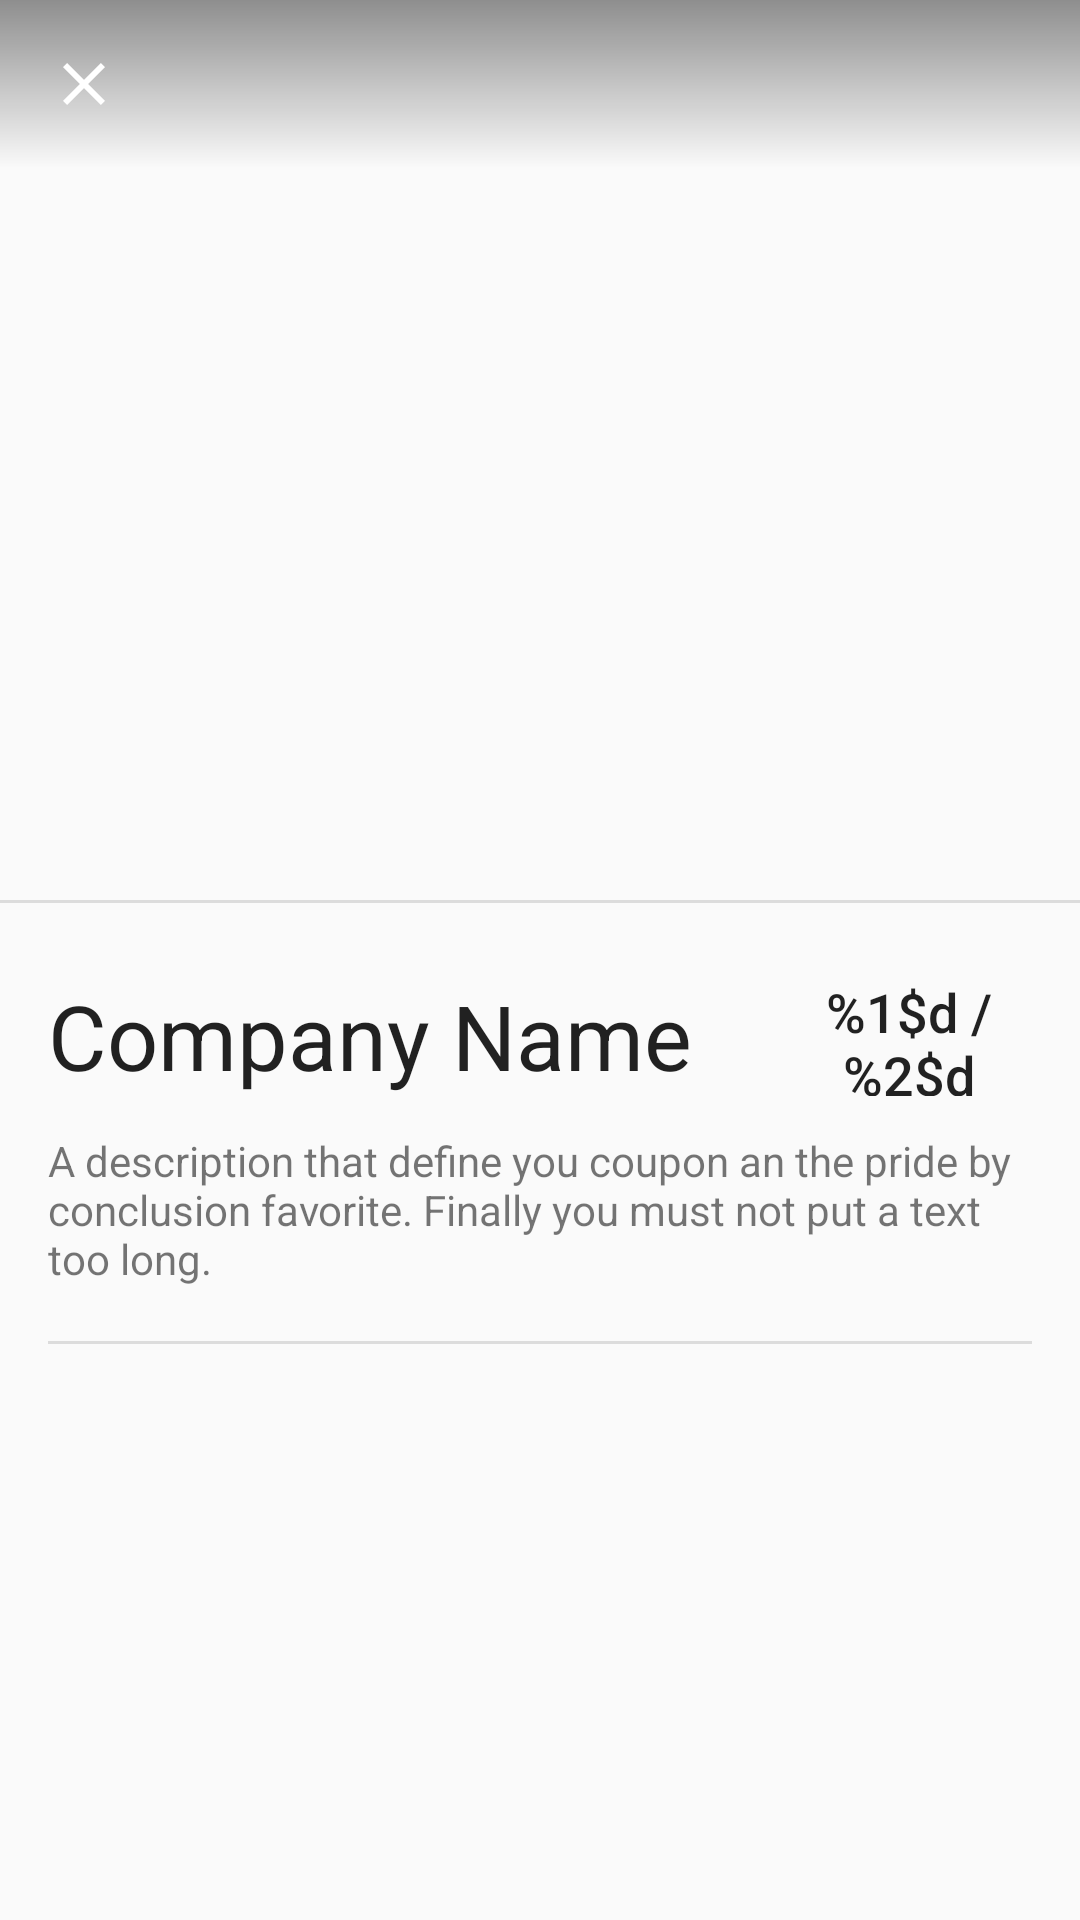

The Android layout XML behind this screen, and the referenced resources:
<!-- AndroidManifest.xml: application theme AppTheme -->
<!-- res/layout/activity_coupon.xml -->
<?xml version="1.0" encoding="utf-8"?>
<FrameLayout xmlns:android="http://schemas.android.com/apk/res/android"
    xmlns:app="http://schemas.android.com/apk/res-auto"
    xmlns:tools="http://schemas.android.com/tools"
    android:id="@+id/layout"
    android:layout_width="match_parent"
    android:layout_height="match_parent"
    tools:context=".CouponActivity">

    <LinearLayout
        android:layout_width="match_parent"
        android:layout_height="match_parent"
        android:orientation="vertical">

        <ImageView
            android:id="@+id/couponImage"
            android:layout_width="match_parent"
            android:layout_height="wrap_content"
            android:minHeight="300dp"
            android:scaleType="centerCrop"
            android:transitionName="@string/transitionImageCardCoupon"
            app:srcCompat="@drawable/shape_rectangle" />

        <View
            android:id="@+id/divider2"
            android:layout_width="match_parent"
            android:layout_height="1dp"
            android:background="?android:attr/listDivider" />

        <LinearLayout
            android:layout_width="match_parent"
            android:layout_height="match_parent"
            android:layout_marginTop="8dp"
            android:orientation="vertical"
            android:padding="16dp">

            <LinearLayout
                android:layout_width="match_parent"
                android:layout_height="wrap_content"
                android:layout_marginBottom="12dp"
                android:orientation="horizontal">

                <TextView
                    android:id="@+id/companyName"
                    android:layout_width="match_parent"
                    android:layout_height="wrap_content"
                    android:layout_weight="1"
                    android:text="@string/companyNameExample"
                    android:textAppearance="@style/TextAppearance.AppCompat.Subhead"
                    android:textSize="30sp" />

                <FrameLayout
                    android:layout_width="match_parent"
                    android:layout_height="match_parent"
                    android:layout_weight="3">

                    <TextView
                        android:id="@+id/status"
                        android:layout_width="match_parent"
                        android:layout_height="match_parent"
                        android:text="@string/statusContent"
                        android:textAppearance="@style/TextAppearance.AppCompat.Title"
                        android:textSize="18sp"
                        android:gravity="center"/>

                    <Button
                        android:id="@+id/receive"
                        android:layout_width="match_parent"
                        android:layout_height="28dp"
                        android:text="@string/receive"
                        android:textAlignment="center"
                        android:background="@drawable/background_receive_button"
                        android:textColor="@color/receiveTextButtonColor"
                        android:visibility="gone"/>

                </FrameLayout>

            </LinearLayout>

            <TextView
                android:id="@+id/description"
                android:layout_width="match_parent"
                android:layout_height="wrap_content"
                android:text="@string/couponDescriptionExample"
                android:textSize="14sp" />

            <View
                android:id="@+id/divider3"
                android:layout_width="match_parent"
                android:layout_height="1dp"
                android:layout_marginTop="18dp"
                android:background="?android:attr/listDivider" />

        </LinearLayout>


    </LinearLayout>

    <android.support.design.widget.AppBarLayout
        android:id="@+id/appBarLayout"
        android:layout_width="match_parent"
        android:layout_height="wrap_content"
        android:theme="@style/ThemeOverlay.AppCompat.Dark.ActionBar"
        android:background="@null"
        app:elevation="0dp">

        <android.support.v7.widget.Toolbar
            android:id="@+id/toolbar"
            android:layout_width="match_parent"
            android:layout_height="?attr/actionBarSize"
            android:background="@drawable/gradient_toolbar_background"
            app:popupTheme="@style/ThemeOverlay.AppCompat.Light"
            app:navigationIcon="@drawable/ic_close"/>

    </android.support.design.widget.AppBarLayout>


</FrameLayout>
<!-- resources referenced by this layout -->
<resources>
  <color name="receiveTextButtonColor">#009607</color>
  <!-- drawable background_receive_button (drawable) -->
  <?xml version="1.0" encoding="utf-8"?>
  <shape xmlns:android="http://schemas.android.com/apk/res/android" >
      <solid android:color="@android:color/transparent" />
      <stroke android:width="0.5dip" android:color="@color/receiveTextButtonColor"/>
      <corners android:radius="4dp"/>
  </shape>
  <!-- drawable gradient_toolbar_background (drawable) -->
  <?xml version="1.0" encoding="utf-8"?>
  <shape
      xmlns:android="http://schemas.android.com/apk/res/android"
      android:shape="rectangle"
      >
  
      <gradient
          android:startColor="#6e000000"
          android:endColor="@android:color/transparent"
          android:angle="270"
          android:dither="true">
      </gradient>
  </shape>
  <!-- drawable ic_close (drawable) -->
  <?xml version="1.0" encoding="utf-8"?>
  <vector xmlns:android="http://schemas.android.com/apk/res/android"
      android:width="24dp"
      android:height="24dp"
      android:viewportWidth="24"
      android:viewportHeight="24">
  
      <path
          android:fillColor="@android:color/white"
          android:fillType="evenOdd"
          android:strokeWidth="1"
          android:pathData="M12 10.586L6.414 5L5 6.414L10.585 12L5 17.586L6.414 19L12 13.414L17.586 19L18.999 17.586L13.414 12L18.999 6.414L17.586 5L12 10.586Z" />
  </vector>
  <!-- drawable shape_rectangle (drawable) -->
  <?xml version="1.0" encoding="utf-8"?>
  <shape
      xmlns:android="http://schemas.android.com/apk/res/android"
      android:shape="rectangle">
  
      <solid
          android:color="@color/colorBackgroundImage"/>
  
      <size
          android:width="300dp"
          android:height="300dp"/>
  </shape>
  <string name="companyNameExample">Company Name</string>
  <string name="couponDescriptionExample">A description that define you coupon an the pride by conclusion favorite. Finally you must not put a text too long.</string>
  <string name="receive">receber</string>
  <string name="statusContent">%1$d / %2$d</string>
  <string name="transitionImageCardCoupon">transitionImageCardCoupon</string>
  <style name="AppTheme" parent="Theme.AppCompat.Light.DarkActionBar">
          
          <item name="colorPrimary">@color/colorPrimary</item>
          <item name="colorPrimaryDark">@color/colorPrimaryDark</item>
          <item name="colorAccent">@color/colorAccent</item>
          <item name="actionBarStyle">@style/AppBarOverlay</item>
          <item name="android:windowContentTransitions">true</item>
      </style>
  <color name="colorPrimary">#7B4397</color>
  <color name="colorPrimaryDark">#652A83</color>
  <color name="colorAccent">#DC2430</color>
  <style name="AppBarOverlay" parent="Widget.AppCompat.Light.ActionBar.Solid">
          <item name="elevation">0dp</item>
      </style>
</resources>
